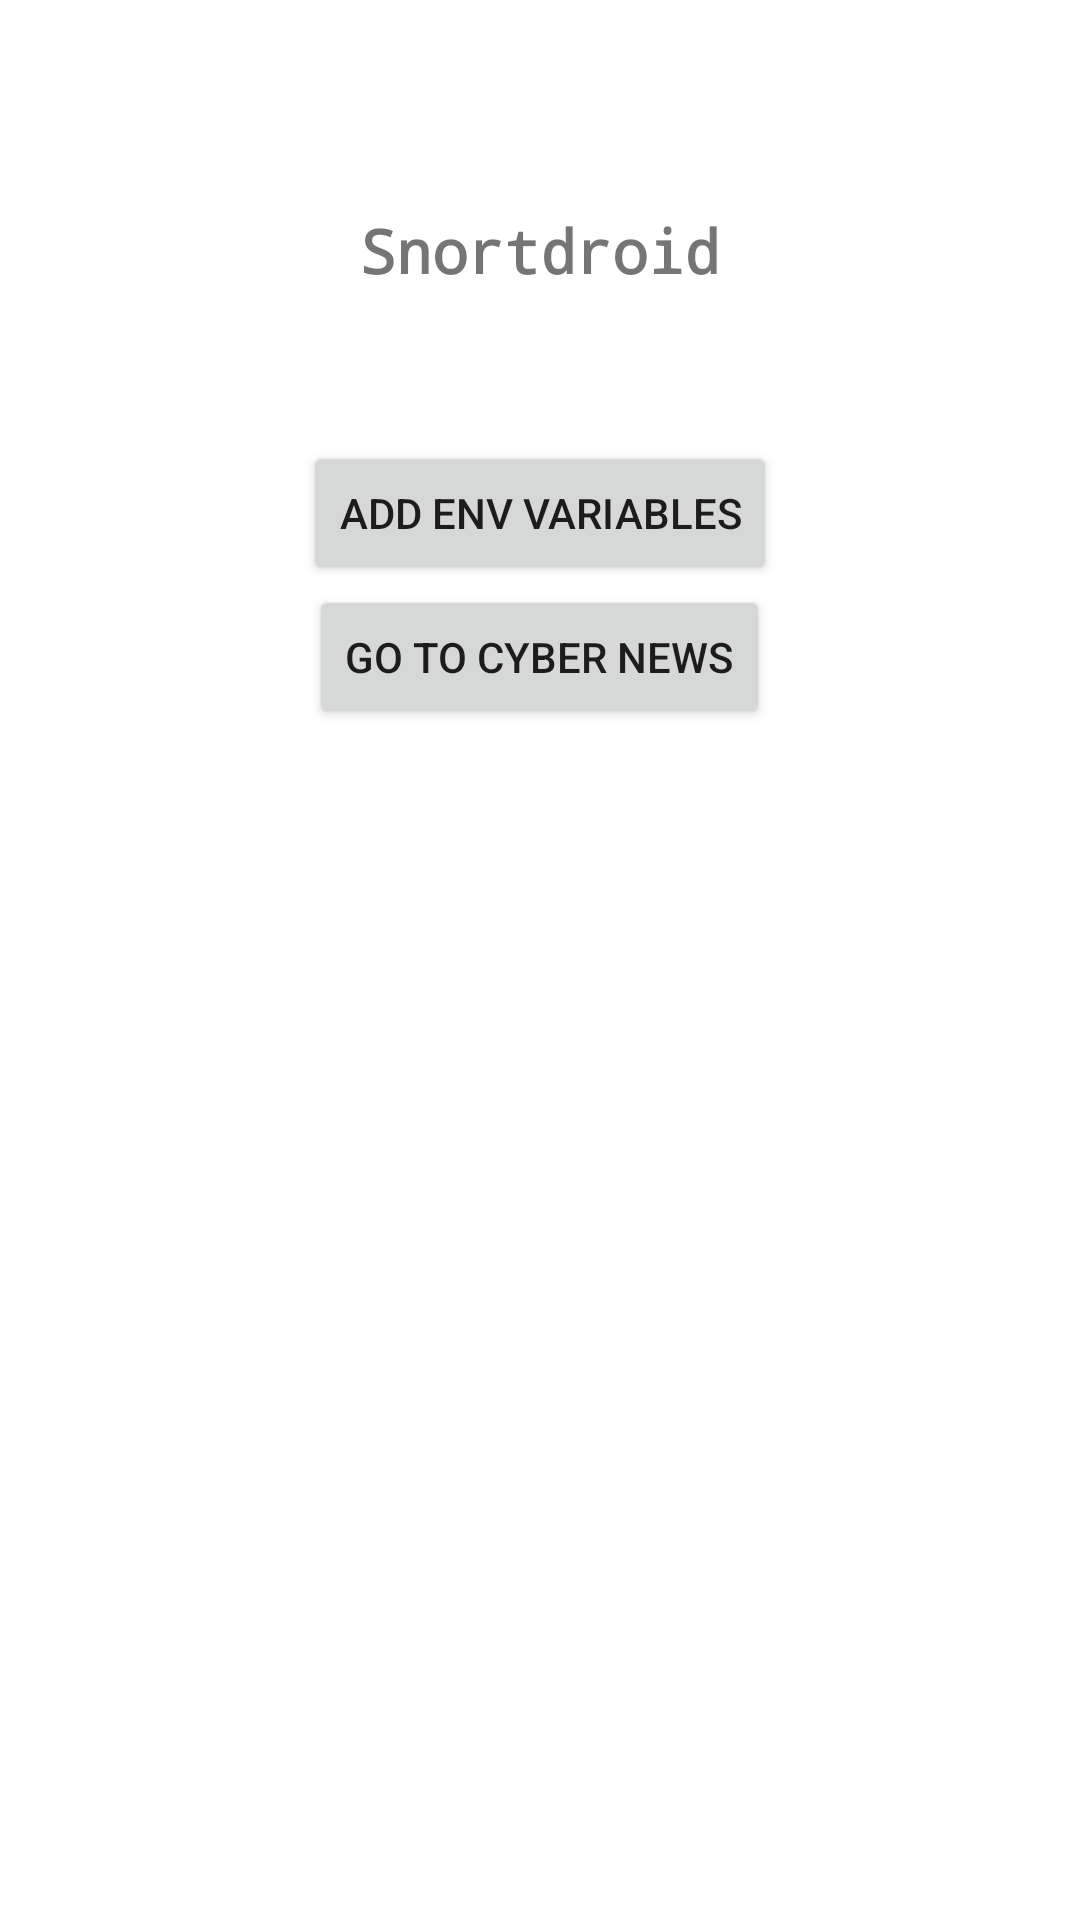

Here is an Android app screen rendered from its layout file. Give the layout XML and the strings, colors and styles it references.
<!-- AndroidManifest.xml: application theme Theme.Snortdroid -->
<!-- res/layout/activity_main.xml -->
<?xml version="1.0" encoding="utf-8"?>
<LinearLayout xmlns:android="http://schemas.android.com/apk/res/android"
    xmlns:app="http://schemas.android.com/apk/res-auto"
    xmlns:tools="http://schemas.android.com/tools"
    android:layout_width="match_parent"
    android:gravity="center_horizontal"
    android:orientation="vertical"
    android:layout_height="match_parent"
    tools:context=".MainActivity">
    <LinearLayout
        android:layout_width="match_parent"
        android:layout_height="wrap_content"
        android:gravity="center_horizontal"
        android:orientation="vertical"
        android:paddingTop="50dp"
        >
        <TextView
            android:id="@+id/title1"
            android:layout_width="wrap_content"
            android:layout_height="wrap_content"
            android:layout_marginTop="20dp"
            android:layout_marginBottom="50dp"
            android:fontFamily="monospace"
            android:orientation="vertical"
            android:text="@string/title1"
            android:textSize="20sp"
            android:textStyle="bold" />

        <Button
            android:id="@+id/saveSP"
            android:layout_width="wrap_content"
            android:layout_height="wrap_content"
            android:text="Add ENV Variables" />
        <Button
            android:id="@+id/goToNews"
            android:layout_width="wrap_content"
            android:layout_height="wrap_content"
            android:text="Go to Cyber News" />

    </LinearLayout>
</LinearLayout>
<!-- resources referenced by this layout -->
<resources>
  <string name="title1">Snortdroid</string>
  <style name="Theme.Snortdroid" parent="Theme.MaterialComponents.DayNight.DarkActionBar">
          
          <item name="colorPrimary">@color/purple_500</item>
          <item name="colorPrimaryVariant">@color/purple_700</item>
          <item name="colorOnPrimary">@color/white</item>
          
          <item name="colorSecondary">@color/teal_200</item>
          <item name="colorSecondaryVariant">@color/teal_700</item>
          <item name="colorOnSecondary">@color/black</item>
          
          <item name="android:statusBarColor">?attr/colorPrimaryVariant</item>
          
      </style>
  <!-- not gathered from this repository: default colours our renderer supplied (Android Studio template values) -->
  <color name="purple_500">#FF6200EE</color>
  <color name="purple_700">#FF3700B3</color>
  <color name="teal_200">#FF03DAC5</color>
  <color name="teal_700">#FF018786</color>
  <color name="black">#FF000000</color>
  <color name="white">#FFFFFFFF</color>
</resources>
